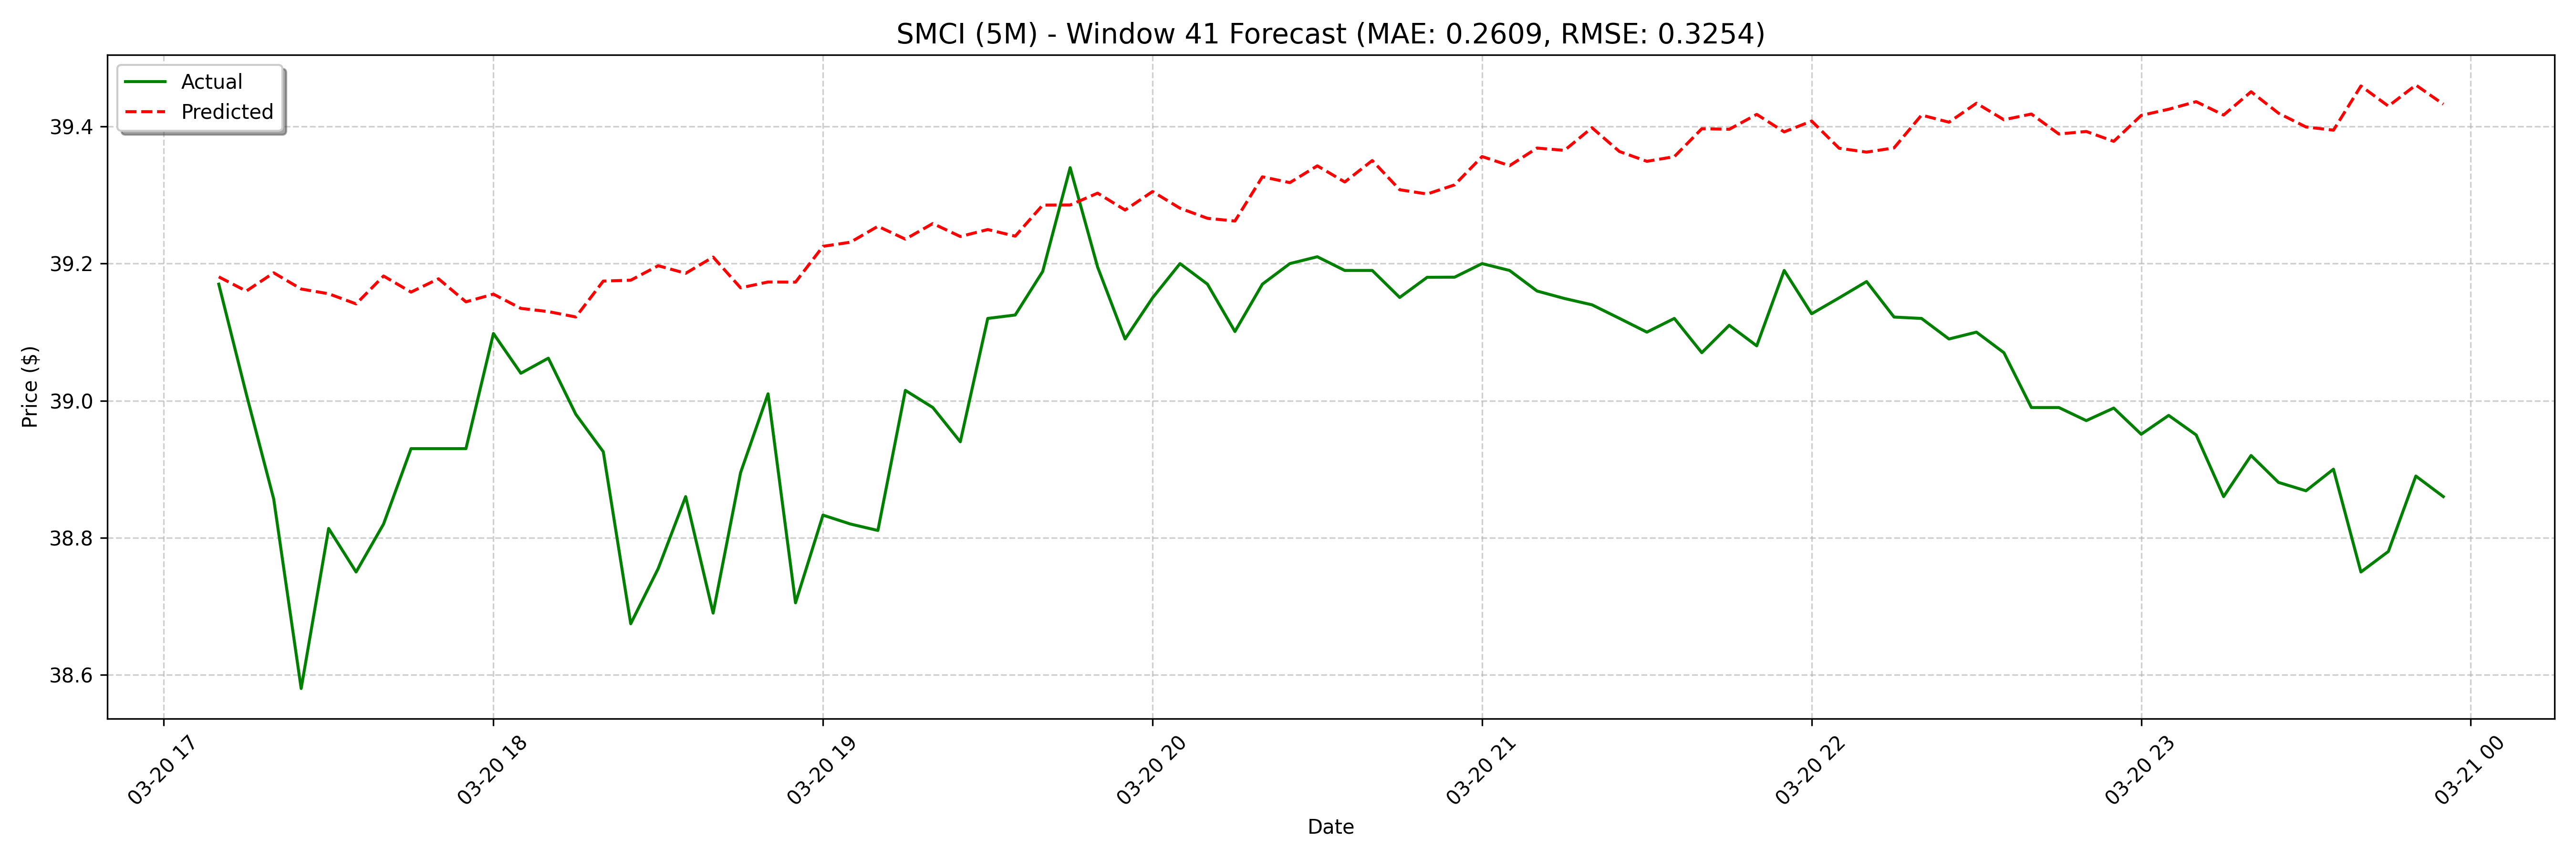

The table this chart was drawn from, first rows:
date, actual, forecast
2025-03-20 17:10:00, 39.17, 39.18
2025-03-20 17:15:00, 39.01, 39.16
2025-03-20 17:20:00, 38.86, 39.19
2025-03-20 17:25:00, 38.58, 39.16
2025-03-20 17:30:00, 38.81, 39.16
2025-03-20 17:35:00, 38.75, 39.14
2025-03-20 17:40:00, 38.82, 39.18
2025-03-20 17:45:00, 38.93, 39.16
2025-03-20 17:50:00, 38.93, 39.18
2025-03-20 17:55:00, 38.93, 39.14
2025-03-20 18:00:00, 39.1, 39.16
2025-03-20 18:05:00, 39.04, 39.13
2025-03-20 18:10:00, 39.06, 39.13
2025-03-20 18:15:00, 38.98, 39.12
2025-03-20 18:20:00, 38.93, 39.17
2025-03-20 18:25:00, 38.67, 39.18
2025-03-20 18:30:00, 38.76, 39.2
2025-03-20 18:35:00, 38.86, 39.19
2025-03-20 18:40:00, 38.69, 39.21
2025-03-20 18:45:00, 38.9, 39.16
2025-03-20 18:50:00, 39.01, 39.17
2025-03-20 18:55:00, 38.71, 39.17
2025-03-20 19:00:00, 38.83, 39.23
2025-03-20 19:05:00, 38.82, 39.23
2025-03-20 19:10:00, 38.81, 39.25
2025-03-20 19:15:00, 39.01, 39.24
2025-03-20 19:20:00, 38.99, 39.26
2025-03-20 19:25:00, 38.94, 39.24
2025-03-20 19:30:00, 39.12, 39.25
2025-03-20 19:35:00, 39.12, 39.24
2025-03-20 19:40:00, 39.19, 39.29
2025-03-20 19:45:00, 39.34, 39.29
2025-03-20 19:50:00, 39.19, 39.3
2025-03-20 19:55:00, 39.09, 39.28
2025-03-20 20:00:00, 39.15, 39.31
2025-03-20 20:05:00, 39.2, 39.28
2025-03-20 20:10:00, 39.17, 39.27
2025-03-20 20:15:00, 39.1, 39.26
2025-03-20 20:20:00, 39.17, 39.33
2025-03-20 20:25:00, 39.2, 39.32
2025-03-20 20:30:00, 39.21, 39.34
2025-03-20 20:35:00, 39.19, 39.32
2025-03-20 20:40:00, 39.19, 39.35
2025-03-20 20:45:00, 39.15, 39.31
2025-03-20 20:50:00, 39.18, 39.3
2025-03-20 20:55:00, 39.18, 39.31
2025-03-20 21:00:00, 39.2, 39.36
2025-03-20 21:05:00, 39.19, 39.34
2025-03-20 21:10:00, 39.16, 39.37
2025-03-20 21:15:00, 39.15, 39.37
2025-03-20 21:20:00, 39.14, 39.4
2025-03-20 21:25:00, 39.12, 39.36
2025-03-20 21:30:00, 39.1, 39.35
2025-03-20 21:35:00, 39.12, 39.36
2025-03-20 21:40:00, 39.07, 39.4
2025-03-20 21:45:00, 39.11, 39.4
2025-03-20 21:50:00, 39.08, 39.42
2025-03-20 21:55:00, 39.19, 39.39
2025-03-20 22:00:00, 39.13, 39.41
2025-03-20 22:05:00, 39.15, 39.37
... 68 more rows
